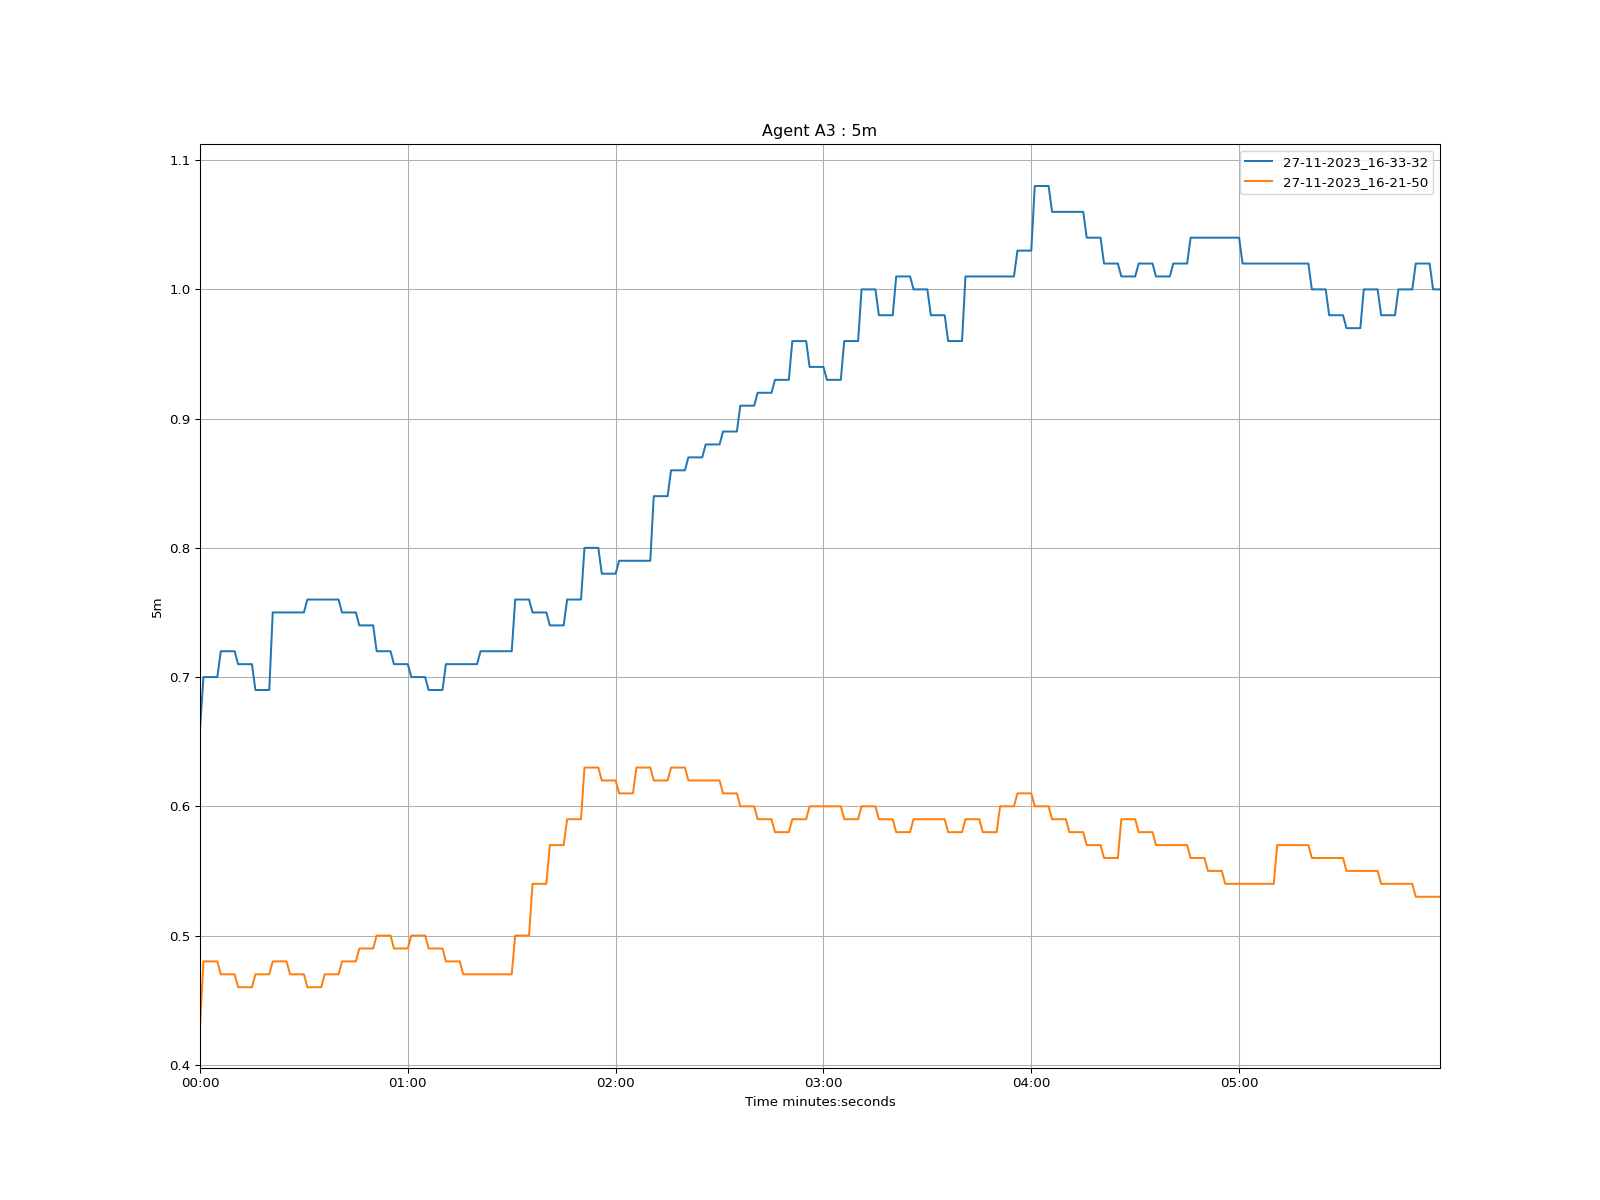

Source data for this figure (header and first rows):
time, 27-11-2023_16-33-32, 27-11-2023_16-21-50
1970-01-01 00:00:00, 0.66, 0.43
1970-01-01 00:00:01, 0.7, 0.48
1970-01-01 00:00:02, 0.7, 0.48
1970-01-01 00:00:03, 0.7, 0.48
1970-01-01 00:00:04, 0.7, 0.48
1970-01-01 00:00:05, 0.7, 0.48
1970-01-01 00:00:06, 0.72, 0.47
1970-01-01 00:00:07, 0.72, 0.47
1970-01-01 00:00:08, 0.72, 0.47
1970-01-01 00:00:09, 0.72, 0.47
1970-01-01 00:00:10, 0.72, 0.47
1970-01-01 00:00:11, 0.71, 0.46
1970-01-01 00:00:12, 0.71, 0.46
1970-01-01 00:00:13, 0.71, 0.46
1970-01-01 00:00:14, 0.71, 0.46
1970-01-01 00:00:15, 0.71, 0.46
1970-01-01 00:00:16, 0.69, 0.47
1970-01-01 00:00:17, 0.69, 0.47
1970-01-01 00:00:18, 0.69, 0.47
1970-01-01 00:00:19, 0.69, 0.47
1970-01-01 00:00:20, 0.69, 0.47
1970-01-01 00:00:21, 0.75, 0.48
1970-01-01 00:00:22, 0.75, 0.48
1970-01-01 00:00:23, 0.75, 0.48
1970-01-01 00:00:24, 0.75, 0.48
1970-01-01 00:00:25, 0.75, 0.48
1970-01-01 00:00:26, 0.75, 0.47
1970-01-01 00:00:27, 0.75, 0.47
1970-01-01 00:00:28, 0.75, 0.47
1970-01-01 00:00:29, 0.75, 0.47
1970-01-01 00:00:30, 0.75, 0.47
1970-01-01 00:00:31, 0.76, 0.46
1970-01-01 00:00:32, 0.76, 0.46
1970-01-01 00:00:33, 0.76, 0.46
1970-01-01 00:00:34, 0.76, 0.46
1970-01-01 00:00:35, 0.76, 0.46
1970-01-01 00:00:36, 0.76, 0.47
1970-01-01 00:00:37, 0.76, 0.47
1970-01-01 00:00:38, 0.76, 0.47
1970-01-01 00:00:39, 0.76, 0.47
1970-01-01 00:00:40, 0.76, 0.47
1970-01-01 00:00:41, 0.75, 0.48
1970-01-01 00:00:42, 0.75, 0.48
1970-01-01 00:00:43, 0.75, 0.48
1970-01-01 00:00:44, 0.75, 0.48
1970-01-01 00:00:45, 0.75, 0.48
1970-01-01 00:00:46, 0.74, 0.49
1970-01-01 00:00:47, 0.74, 0.49
1970-01-01 00:00:48, 0.74, 0.49
1970-01-01 00:00:49, 0.74, 0.49
1970-01-01 00:00:50, 0.74, 0.49
1970-01-01 00:00:51, 0.72, 0.5
1970-01-01 00:00:52, 0.72, 0.5
1970-01-01 00:00:53, 0.72, 0.5
1970-01-01 00:00:54, 0.72, 0.5
1970-01-01 00:00:55, 0.72, 0.5
1970-01-01 00:00:56, 0.71, 0.49
1970-01-01 00:00:57, 0.71, 0.49
1970-01-01 00:00:58, 0.71, 0.49
1970-01-01 00:00:59, 0.71, 0.49
... 299 more rows
